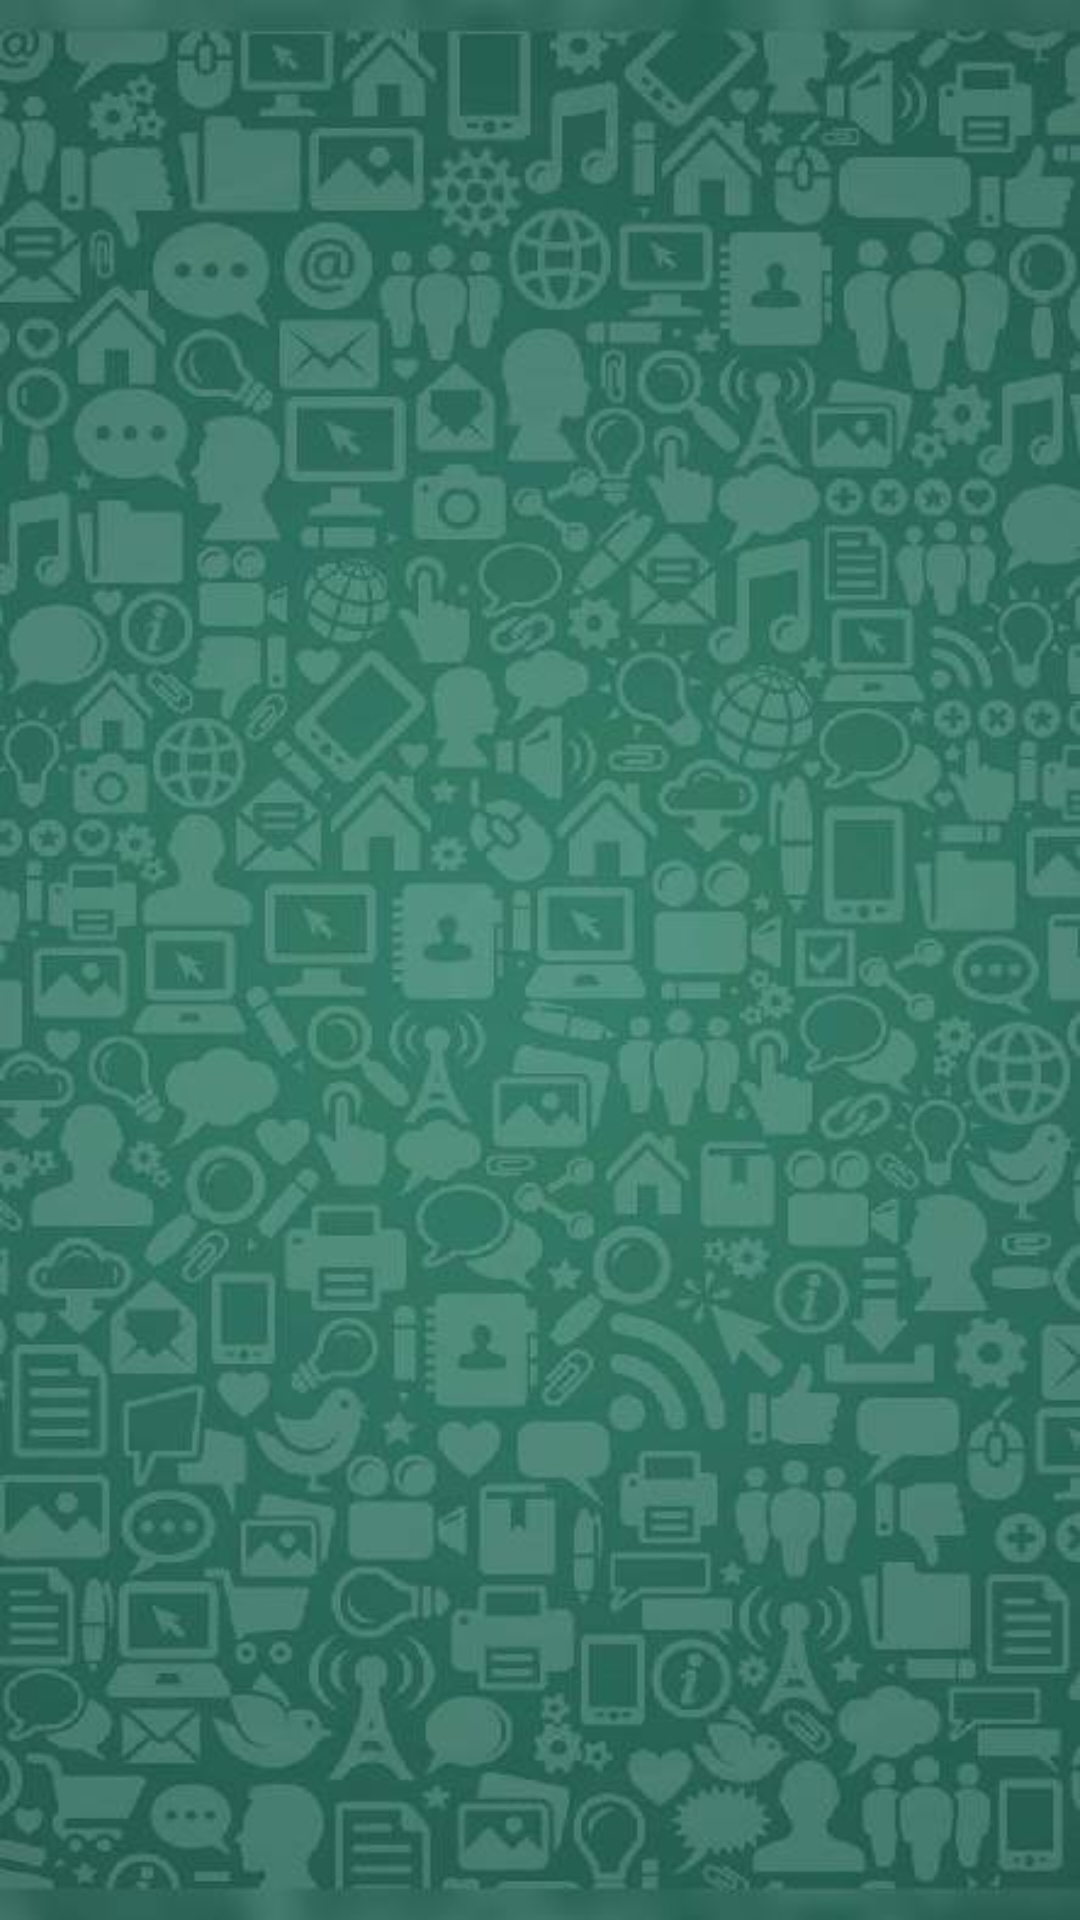

Produce the Android XML layout that renders to this screen, including the resource entries it uses.
<!-- AndroidManifest.xml: application theme AppTheme -->
<!-- res/layout/activity_tic_tac_toe.xml -->
<?xml version="1.0" encoding="utf-8"?>
<RelativeLayout xmlns:android="http://schemas.android.com/apk/res/android"
    xmlns:app="http://schemas.android.com/apk/res-auto"
    xmlns:tools="http://schemas.android.com/tools"
    android:layout_width="match_parent"
    android:layout_height="match_parent"
    android:background="@drawable/ticback"
    tools:context="com.parse.starter.TicTacToeActivity">

    <android.widget.GridLayout
        android:id="@+id/gridLayout"
        android:layout_width="match_parent"
        android:layout_height="400dp"
        android:layout_alignParentStart="true"
        android:layout_centerHorizontal="true"
        android:layout_centerVertical="true"
        android:background="@drawable/board"
        android:columnCount="3"
        android:rowCount="3">

        <ImageView
            android:id="@+id/imageView0"
            android:layout_width="100dp"
            android:layout_height="100dp"
            android:layout_column="0"
            android:layout_marginLeft="10dp"
            android:layout_marginTop="20dp"
            android:layout_row="0"
            android:contentDescription="@string/app_name"
            android:onClick="dropIn"
            android:tag="0" />

        <ImageView
            android:id="@+id/imageView1"
            android:layout_width="100dp"
            android:layout_height="100dp"
            android:layout_column="1"
            android:layout_marginLeft="35dp"
            android:layout_marginTop="20dp"
            android:layout_row="0"
            android:contentDescription="@string/app_name"
            android:onClick="dropIn"
            android:tag="1" />

        <ImageView
            android:id="@+id/imageView2"
            android:layout_width="100dp"
            android:layout_height="100dp"
            android:layout_column="2"
            android:layout_marginLeft="35dp"
            android:layout_marginTop="20dp"
            android:layout_row="0"
            android:contentDescription="@string/app_name"
            android:onClick="dropIn"
            android:tag="2" />

        <ImageView
            android:id="@+id/imageView3"
            android:layout_width="100dp"
            android:layout_height="100dp"
            android:layout_column="0"
            android:layout_marginLeft="10dp"
            android:layout_marginTop="30dp"
            android:layout_row="1"
            android:contentDescription="@string/app_name"
            android:onClick="dropIn"
            android:tag="3" />

        <ImageView
            android:id="@+id/imageView4"
            android:layout_width="100dp"
            android:layout_height="100dp"
            android:layout_column="1"
            android:layout_marginLeft="35dp"
            android:layout_marginTop="30dp"
            android:layout_row="1"
            android:contentDescription="@string/app_name"
            android:onClick="dropIn"
            android:tag="4" />

        <ImageView
            android:id="@+id/imageView5"
            android:layout_width="100dp"
            android:layout_height="100dp"
            android:layout_column="2"
            android:layout_marginLeft="35dp"
            android:layout_marginTop="30dp"
            android:layout_row="1"
            android:contentDescription="@string/app_name"
            android:onClick="dropIn"
            android:tag="5" />

        <ImageView
            android:id="@+id/imageView6"
            android:layout_width="100dp"
            android:layout_height="100dp"
            android:layout_column="0"
            android:layout_marginLeft="10dp"
            android:layout_marginTop="50dp"
            android:layout_row="2"
            android:contentDescription="@string/app_name"
            android:onClick="dropIn"
            android:tag="6" />

        <ImageView
            android:id="@+id/imageView7"
            android:layout_width="100dp"
            android:layout_height="100dp"
            android:layout_column="1"
            android:layout_marginLeft="35dp"
            android:layout_marginTop="50dp"
            android:layout_row="2"
            android:contentDescription="@string/app_name"
            android:onClick="dropIn"
            android:tag="7" />

        <ImageView
            android:id="@+id/imageView8"
            android:layout_width="100dp"
            android:layout_height="100dp"
            android:layout_column="2"
            android:layout_marginLeft="35dp"
            android:layout_marginTop="50dp"
            android:layout_row="2"
            android:contentDescription="@string/app_name"
            android:onClick="dropIn"
            android:tag="8" />


    </android.widget.GridLayout>

    <LinearLayout
        android:id="@+id/result"
        android:layout_width="200dp"
        android:layout_height="200dp"
        android:layout_centerHorizontal="true"
        android:layout_centerVertical="true"
        android:background="#7ed254"
        android:orientation="vertical"
        android:visibility="invisible">

        <TextView
            android:id="@+id/winnerMessage"
            android:layout_width="match_parent"
            android:layout_height="7dp"
            android:layout_weight="1"
            android:gravity="center"
            android:text="TextView"
            android:textSize="24sp"
            android:textStyle="bold" />

        <Button
            android:id="@+id/playAgain"
            android:layout_width="match_parent"
            android:layout_height="wrap_content"

            android:background="@android:color/holo_orange_light"
            android:gravity="center"
            android:onClick="playAgain"
            android:text="Play Again!" />

    </LinearLayout>

</RelativeLayout>
<!-- resources referenced by this layout -->
<resources>
  <!-- drawable ticback: jpg bitmap (drawable, 44371 bytes) -->
  <string name="app_name">Chat Tracker</string>
  <style name="AppTheme" parent="Theme.AppCompat.Light.NoActionBar">
          <item name="colorPrimary">#25D366</item>
          <item name="android:textColor">#000000</item>
          <item name="android:itemBackground">#FFFFFF</item>
          <item name="android:colorPrimaryDark">#17b753</item>
      </style>
</resources>
